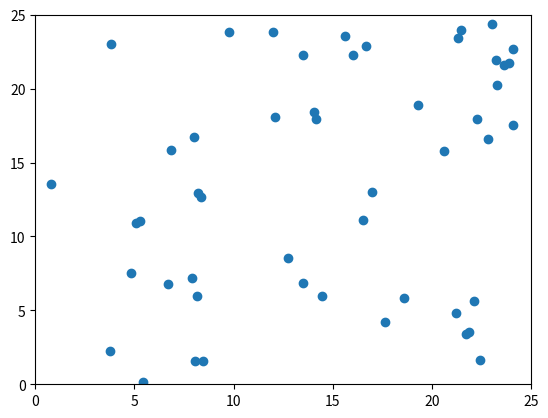

This figure's Python source:
import numpy as np
import matplotlib.pyplot as plt
from matplotlib.animation import FuncAnimation
import scipy.spatial
import matplotlib.animation as animation
from matplotlib.animation import FuncAnimation

N=50
D=25
T=100
stepsize=1
eta=0.1
v0=0.5
R=1



def PlotAgents(statevector, D):
    ax = plt.axes()
    ax.set_xlim(0, D)
    ax.set_ylim(0, D)
    arcScale = D/250        # // = integer division
    N = np.size(statevector) // 3 #Number of cells from size of statevector

    for n in range(N):
        theta, x, y = statevector[np.array([0, 1, 2]) + 3*n]   #Coordinates of n_th agent
        ax.arrow(x, y, 5*arcScale*np.cos(theta), 5*arcScale*np.sin(theta), \
                                                             head_width = 2*arcScale, head_length = arcScale, fc='k', ec='k')   #Arrow head
        
    #plt.show()
    return ax

#ax = PlotAgents(state0)

def initialiseAgents(N, D):
    state0 = np.zeros( shape=(N*3,))
    state0[0::3] = np.random.rand(N, ) * 2 * np.pi   #Selects every third element of state0 (angles) making them random
    state0[1::3] = np.random.rand(N, ) * D   #Random Horizontal coordinates
    state0[2::3] = np.random.rand(N, ) * D   #Random Vertical coordinates
    return state0




#Shortening of neighbour calculations by using scipy
#present => (random 3D array describing the angle, x and y directions)
#Stepsize = time between calculations
#eta = noise element for new averaged angle of direction
#D = size of domain agents are in
#R = radius of interaction
#v0 = starting velocity (speed is constant in vicsek model)


def updateRule(present, stepsize, eta, D, R, v0):
    future = present
    N = np.size(present) // 3
    MeanNeighbourAngles = np.zeros(N, )

    #Matrix, each row = one agent (columns = x, y coordinates)
    positions = np.zeros((N, 2))               # <<<=== This might be the part to fix????  Maybe not actually???
    positions[:, 0] = present[1::3] #x-position updated => first column of 'positions', second column of 'present'
    positions[:, 1] = present[2::3] #y-position updated => second column of 'positions', third column of 'present'
    angles = present[0::3] #seperate list updated => first column 'present'

    #Identify neighbours
    DistanceMatrix = scipy.spatial.distance.pdist(positions)  #Scipy function to calculate distance between two agents
    DistanceMatrix = scipy.spatial.distance.squareform(DistanceMatrix)   #matrix of form [i, j] => distance between agents i and j
    Neighbours = DistanceMatrix <= R   #If distance between i and j less than R, update neighbour list of the direction of motion of those agents
    
    #^^^^ Make it so "Neighbours" can only have a certain amount of elements in it (should be the closeset neighbours)
    #Also should be only those that the agent can 'sense'

    for n in range(N):
        theta = angles[n]   #angle of agent
        
        MeanNeighbourAngles[n] = np.sum(angles[Neighbours[:, n]]) / np.sum(Neighbours[:, n])   #Mean neighbour angle

        v = v0 * np.array([np.cos(theta), np.sin(theta)])  #Velocity change after new direction calculated
        future[np.array([1, 2]) + 3*n] = present[np.array([1, 2]) + 3*n] + stepsize * v  #New x and y positions after update
        future[np.array([1, 2]) + 3*n] = np.mod(future[np.array([1, 2]) + 3*n], D)  #If agent goes off axis, it reappears on the other side

    noise = (-eta/2 + np.random.rand(N, ) * eta/2)
    future[0::3] = np.mod(present[0::3] + MeanNeighbourAngles + noise, 2*np.pi)  
   #after 0th element, but before the third element (i.e. the first and second elements)
    return(future)


state0 = initialiseAgents(N, D=D)
trajectory = np.zeros(shape = (N*3, T))  #N*3 columns, T rows
trajectory[:, 0] = state0   #: means every column, 0th row

for t in range(T-1):
    trajectory[:, t+1] = updateRule(trajectory[:, t], stepsize=stepsize, eta=eta, R=R, D=D, v0=v0)
    #Repeatedly applies update rule to columns of the trajecotry matrix


fig, ax = plt.subplots()
ax.set_xlim([0, 25])
ax.set_ylim([0, 25])

animated_plot, = ax.plot([], [], 'o')

def Animation(frame):
                                                # vvvvvvvv => everything after 'frame'
    animated_plot.set_data(updateRule(trajectory[:, frame], stepsize=stepsize, eta=eta, R=R, D=D, v0 = v0)[1::3], 
                           updateRule(trajectory[:, frame], stepsize=stepsize, eta=eta, R=R, D=D, v0 = v0)[2::3])

    return 
                                    # ^^^^^^^^^ problem, trajecotry only has 100 elements limit, when animation reaches the 101st "frame" there is no
                                    # more data points to read off. Need to update "trajectory" or "updateRule5" so that its size can keep growing
                                    # alongside the animation.
 

#After set number of frames, the animation changes, either the noise increases or another parameter changes each time.

anim = FuncAnimation(fig = fig, func = Animation, interval = 1,frames = T,)

anim.save("Update_Animation.gif")


plt.show()